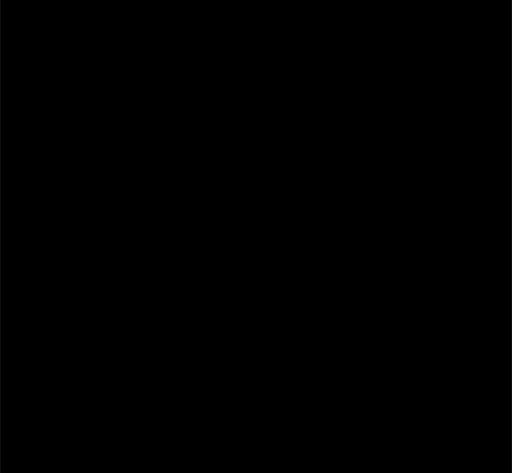
t = 0.00 s
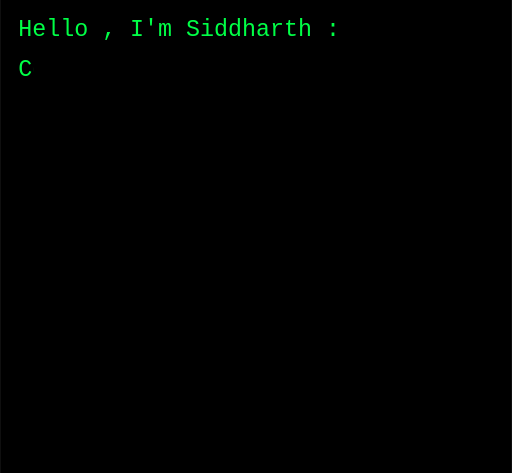
t = 1.71 s
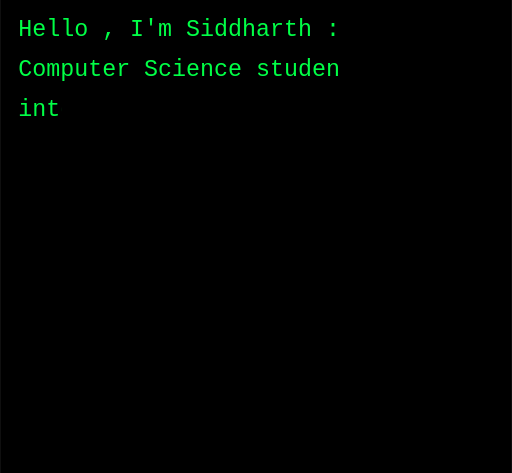
t = 3.39 s
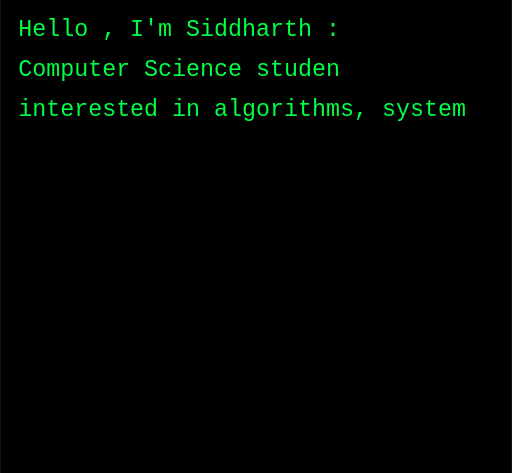
t = 4.97 s
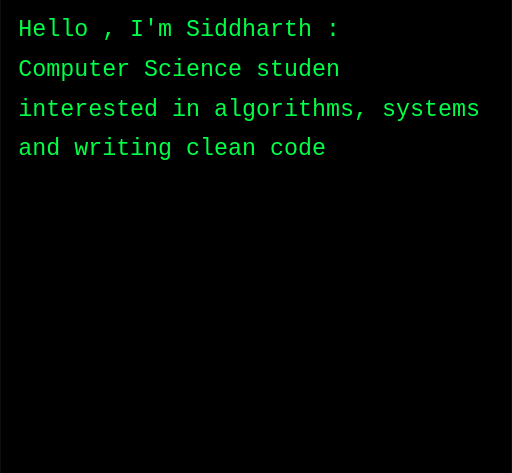
t = 6.53 s
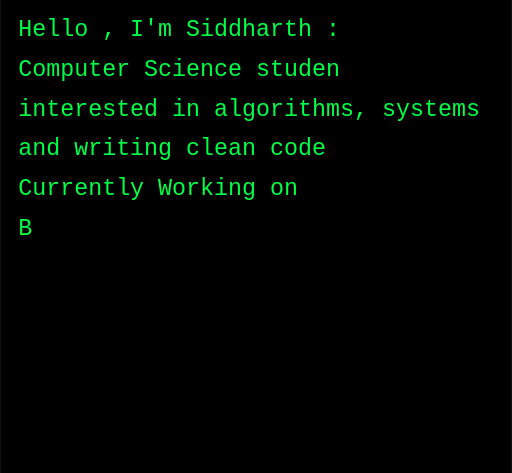
t = 8.30 s

The animated SVG that drew these frames (rendered in a browser with its animation timeline set to each time). Animation: 11 SMIL elements (animate=11); frames cover the first 8.30 s, repeats indefinitely.

<svg xmlns="http://www.w3.org/2000/svg" width="395" height="365" viewBox="0 0 395 365">
<rect width="100%" height="100%" fill="#000000"/>
<defs>
<clipPath id="clip0"><rect x="0" y="10.0" width="0" height="26"><animate attributeName="width" values="0;0;14.8;25.6;36.4;47.2;58.0;68.8;79.6;90.4;101.2;112.0;122.8;133.6;144.4;155.2;166.0;176.8;187.6;198.4;209.2;220.0;230.8;241.6;252.4;263.2;263.2" keyTimes="0.000000;0.000000;0.002874;0.005747;0.008621;0.011494;0.014368;0.017241;0.020115;0.022989;0.025862;0.028736;0.031609;0.034483;0.037356;0.040230;0.043103;0.045977;0.048851;0.051724;0.054598;0.057471;0.060345;0.063218;0.066092;0.068966;1.000000" dur="19140ms" repeatCount="indefinite" calcMode="discrete" /></rect></clipPath>
<clipPath id="clip1"><rect x="0" y="40.599999999999994" width="0" height="26"><animate attributeName="width" values="0;0;14.8;25.6;36.4;47.2;58.0;68.8;79.6;90.4;101.2;112.0;122.8;133.6;144.4;155.2;166.0;176.8;187.6;198.4;209.2;220.0;230.8;241.6;252.4;263.2;263.2" keyTimes="0.000000;0.082027;0.084901;0.087774;0.090648;0.093521;0.096395;0.099269;0.102142;0.105016;0.107889;0.110763;0.113636;0.116510;0.119383;0.122257;0.125131;0.128004;0.130878;0.133751;0.136625;0.139498;0.142372;0.145246;0.148119;0.150993;1.000000" dur="19140ms" repeatCount="indefinite" calcMode="discrete" /></rect></clipPath>
<clipPath id="clip2"><rect x="0" y="71.19999999999999" width="0" height="26"><animate attributeName="width" values="0;0;14.8;25.6;36.4;47.2;58.0;68.8;79.6;90.4;101.2;112.0;122.8;133.6;144.4;155.2;166.0;176.8;187.6;198.4;209.2;220.0;230.8;241.6;252.4;263.2;274.0;284.8;295.6;306.4;317.2;328.0;338.8;349.6;360.4;371.2;371.2" keyTimes="0.000000;0.164054;0.166928;0.169801;0.172675;0.175549;0.178422;0.181296;0.184169;0.187043;0.189916;0.192790;0.195664;0.198537;0.201411;0.204284;0.207158;0.210031;0.212905;0.215778;0.218652;0.221526;0.224399;0.227273;0.230146;0.233020;0.235893;0.238767;0.241641;0.244514;0.247388;0.250261;0.253135;0.256008;0.258882;0.261755;1.000000" dur="19140ms" repeatCount="indefinite" calcMode="discrete" /></rect></clipPath>
<clipPath id="clip3"><rect x="0" y="101.8" width="0" height="26"><animate attributeName="width" values="0;0;14.8;25.6;36.4;47.2;58.0;68.8;79.6;90.4;101.2;112.0;122.8;133.6;144.4;155.2;166.0;176.8;187.6;198.4;209.2;220.0;230.8;241.6;252.4;252.4" keyTimes="0.000000;0.274817;0.277691;0.280564;0.283438;0.286311;0.289185;0.292059;0.294932;0.297806;0.300679;0.303553;0.306426;0.309300;0.312173;0.315047;0.317921;0.320794;0.323668;0.326541;0.329415;0.332288;0.335162;0.338036;0.340909;1.000000" dur="19140ms" repeatCount="indefinite" calcMode="discrete" /></rect></clipPath>
<clipPath id="clip4"><rect x="0" y="132.39999999999998" width="0" height="26"><animate attributeName="width" values="0;0;14.8;25.6;36.4;47.2;58.0;68.8;79.6;90.4;101.2;112.0;122.8;133.6;144.4;155.2;166.0;176.8;187.6;198.4;209.2;220.0;230.8;230.8" keyTimes="0.000000;0.353971;0.356844;0.359718;0.362591;0.365465;0.368339;0.371212;0.374086;0.376959;0.379833;0.382706;0.385580;0.388454;0.391327;0.394201;0.397074;0.399948;0.402821;0.405695;0.408568;0.411442;0.414316;1.000000" dur="19140ms" repeatCount="indefinite" calcMode="discrete" /></rect></clipPath>
<clipPath id="clip5"><rect x="0" y="163.0" width="0" height="26"><animate attributeName="width" values="0;0;14.8;25.6;36.4;47.2;58.0;68.8;79.6;90.4;101.2;112.0;122.8;133.6;144.4;155.2;166.0;176.8;187.6;198.4;209.2;220.0;230.8;241.6;252.4;263.2;263.2" keyTimes="0.000000;0.427377;0.430251;0.433124;0.435998;0.438871;0.441745;0.444619;0.447492;0.450366;0.453239;0.456113;0.458986;0.461860;0.464734;0.467607;0.470481;0.473354;0.476228;0.479101;0.481975;0.484848;0.487722;0.490596;0.493469;0.496343;1.000000" dur="19140ms" repeatCount="indefinite" calcMode="discrete" /></rect></clipPath>
<clipPath id="clip6"><rect x="0" y="193.6" width="0" height="26"><animate attributeName="width" values="0;0;14.8;25.6;36.4;47.2;58.0;68.8;79.6;90.4;101.2;112.0;122.8;133.6;144.4;155.2;166.0;176.8;187.6;198.4;209.2;220.0;230.8;241.6;252.4;263.2;274.0;284.8;295.6;306.4;317.2;328.0;328.0" keyTimes="0.000000;0.509404;0.512278;0.515152;0.518025;0.520899;0.523772;0.526646;0.529519;0.532393;0.535266;0.538140;0.541014;0.543887;0.546761;0.549634;0.552508;0.555381;0.558255;0.561129;0.564002;0.566876;0.569749;0.572623;0.575496;0.578370;0.581243;0.584117;0.586991;0.589864;0.592738;0.595611;1.000000" dur="19140ms" repeatCount="indefinite" calcMode="discrete" /></rect></clipPath>
<clipPath id="clip7"><rect x="0" y="224.2" width="0" height="26"><animate attributeName="width" values="0;0;14.8;25.6;36.4;47.2;58.0;68.8;79.6;90.4;101.2;112.0;122.8;133.6;144.4;155.2;166.0;176.8;187.6;198.4;209.2;220.0;230.8;241.6;252.4;263.2;274.0;284.8;295.6;306.4;306.4" keyTimes="0.000000;0.608673;0.611546;0.614420;0.617294;0.620167;0.623041;0.625914;0.628788;0.631661;0.634535;0.637409;0.640282;0.643156;0.646029;0.648903;0.651776;0.654650;0.657524;0.660397;0.663271;0.666144;0.669018;0.671891;0.674765;0.677638;0.680512;0.683386;0.686259;0.689133;1.000000" dur="19140ms" repeatCount="indefinite" calcMode="discrete" /></rect></clipPath>
<clipPath id="clip8"><rect x="0" y="254.79999999999995" width="0" height="26"><animate attributeName="width" values="0;0;14.8;25.6;36.4;47.2;58.0;68.8;79.6;90.4;101.2;112.0;122.8;133.6;144.4;155.2;155.2" keyTimes="0.000000;0.702194;0.705068;0.707941;0.710815;0.713689;0.716562;0.719436;0.722309;0.725183;0.728056;0.730930;0.733804;0.736677;0.739551;0.742424;1.000000" dur="19140ms" repeatCount="indefinite" calcMode="discrete" /></rect></clipPath>
<clipPath id="clip9"><rect x="0" y="285.4" width="0" height="26"><animate attributeName="width" values="0;0;14.8;25.6;36.4;47.2;58.0;68.8;79.6;90.4;101.2;112.0;122.8;122.8" keyTimes="0.000000;0.755486;0.758359;0.761233;0.764107;0.766980;0.769854;0.772727;0.775601;0.778474;0.781348;0.784222;0.787095;1.000000" dur="19140ms" repeatCount="indefinite" calcMode="discrete" /></rect></clipPath>
<clipPath id="clip10"><rect x="0" y="316.0" width="0" height="26"><animate attributeName="width" values="0;0;14.8;25.6;36.4;47.2;58.0;68.8;79.6;90.4;101.2;112.0;122.8;133.6;144.4;155.2;166.0;176.8;187.6;198.4;209.2;220.0;230.8;241.6;252.4;263.2;274.0;274.0" keyTimes="0.000000;0.800157;0.803030;0.805904;0.808777;0.811651;0.814525;0.817398;0.820272;0.823145;0.826019;0.828892;0.831766;0.834639;0.837513;0.840387;0.843260;0.846134;0.849007;0.851881;0.854754;0.857628;0.860502;0.863375;0.866249;0.869122;0.871996;1.000000" dur="19140ms" repeatCount="indefinite" calcMode="discrete" /></rect></clipPath>
</defs>
<text x="14" y="28.0" font-family="Consolas, 'Courier New', monospace" font-size="18" fill="#00FF46" clip-path="url(#clip0)">Hello , I&apos;m Siddharth :)</text>
<text x="14" y="58.599999999999994" font-family="Consolas, 'Courier New', monospace" font-size="18" fill="#00FF46" clip-path="url(#clip1)">Computer Science student</text>
<text x="14" y="89.19999999999999" font-family="Consolas, 'Courier New', monospace" font-size="18" fill="#00FF46" clip-path="url(#clip2)">interested in algorithms, systems,</text>
<text x="14" y="119.8" font-family="Consolas, 'Courier New', monospace" font-size="18" fill="#00FF46" clip-path="url(#clip3)">and writing clean code.</text>
<text x="14" y="150.39999999999998" font-family="Consolas, 'Courier New', monospace" font-size="18" fill="#00FF46" clip-path="url(#clip4)">Currently Working on:</text>
<text x="14" y="181.0" font-family="Consolas, 'Courier New', monospace" font-size="18" fill="#00FF46" clip-path="url(#clip5)">Building a comprehensive</text>
<text x="14" y="211.6" font-family="Consolas, 'Courier New', monospace" font-size="18" fill="#00FF46" clip-path="url(#clip6)">solutions repository covering:</text>
<text x="14" y="242.2" font-family="Consolas, 'Courier New', monospace" font-size="18" fill="#00FF46" clip-path="url(#clip7)">NeetCode 150 - core patterns</text>
<text x="14" y="272.79999999999995" font-family="Consolas, 'Courier New', monospace" font-size="18" fill="#00FF46" clip-path="url(#clip8)">and techniques</text>
<text x="14" y="303.4" font-family="Consolas, 'Courier New', monospace" font-size="18" fill="#00FF46" clip-path="url(#clip9)">Tech Stack:</text>
<text x="14" y="334.0" font-family="Consolas, 'Courier New', monospace" font-size="18" fill="#00FF46" clip-path="url(#clip10)">Languages: C++, Python, C</text>
</svg>
